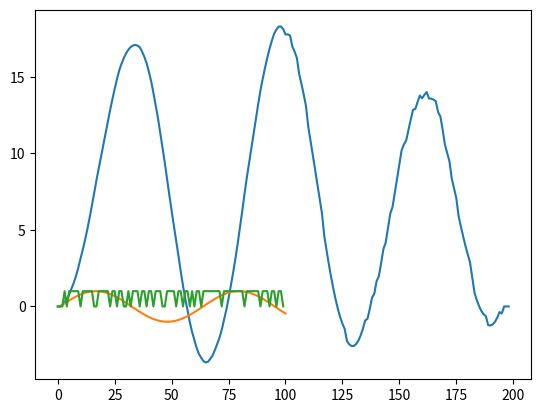

The matplotlib source for this figure:
# -*- coding: utf-8 -*-
"""
Created on Wed Mar 12 19:12:49 2025

[redacted]
"""
import numpy as np
import matplotlib.pyplot as plt
import pandas as pd
from scipy import stats

# Set seed for reproducibility
np.random.seed(42)

# 1. Simple Sinusoidal Relationship (Lag of 5 units)
t = np.arange(0, 100, 1)  # Time indices
values1 = np.sin(0.1 * t)  # Original sine wave
values2 = np.roll(values1, shift=5)  # Shifted version with lag
values2[:5] = 0  # Set first 5 values to 0 after shift

# 2. Random Noise (No correlation)
noise1 = np.random.randn(100)
noise2 = np.random.randn(100)

# 3. Boolean Series (Binary Signals with Correlation)
temp = (np.sin(0.1 * t)+noise1 > 0).astype(int)  # Converts sine wave to binary
values2 = (np.roll(temp, shift=3)+noise2 > 0).astype(int) # Shift by 3 steps

A = np.correlate(values1,values2,'full')
plt.plot(np.arange(len(A)),A)
# plt.plot(t, values1, t, values2)

lag = len(values1)-np.argmax(A)-1

tshift = np.arange(lag, len(t)+lag, 1)
plt.plot(tshift, values1, t, values2)